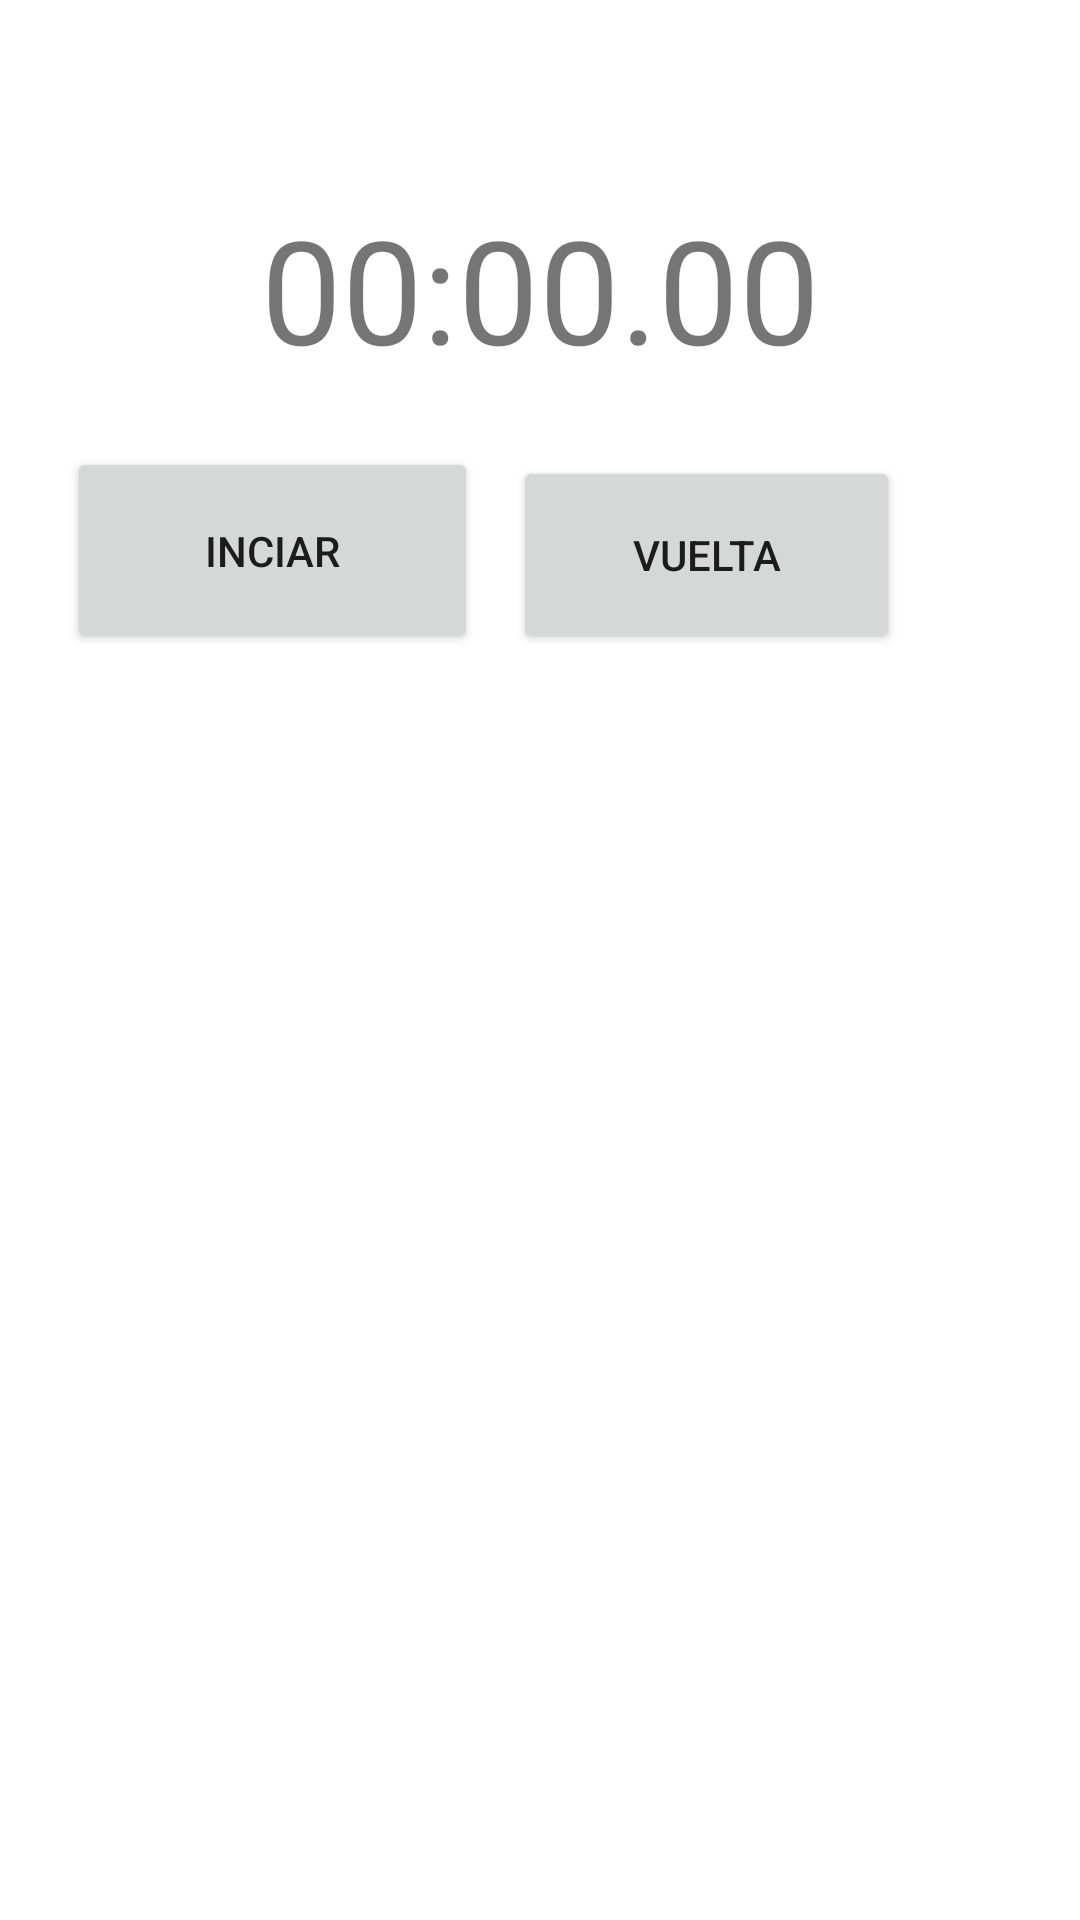

Android layout source for this screen:
<!-- AndroidManifest.xml: application theme Theme.Practica_4_cronometro -->
<!-- res/layout/activity_main.xml -->
<?xml version="1.0" encoding="utf-8"?>
<androidx.constraintlayout.widget.ConstraintLayout xmlns:android="http://schemas.android.com/apk/res/android"
    xmlns:app="http://schemas.android.com/apk/res-auto"
    xmlns:tools="http://schemas.android.com/tools"
    android:layout_width="match_parent"
    android:layout_height="match_parent"
    tools:context=".MainActivity">

    <TextView
        android:id="@+id/tv_tiempo"
        android:layout_width="wrap_content"
        android:layout_height="wrap_content"
        android:layout_marginTop="64dp"
        android:text="00:00.00"
        android:textSize="48sp"
        app:layout_constraintEnd_toEndOf="parent"
        app:layout_constraintStart_toStartOf="parent"
        app:layout_constraintTop_toTopOf="parent" />

    <Button
        android:id="@+id/btn_2"
        android:layout_width="129dp"
        android:layout_height="66dp"
        android:layout_marginEnd="60dp"
        android:text="Vuelta"
        app:layout_constraintBottom_toTopOf="@+id/scrollView2"
        app:layout_constraintEnd_toEndOf="parent" />

    <Button
        android:id="@+id/btn_uno"
        android:layout_width="137dp"
        android:layout_height="69dp"
        android:layout_marginTop="149dp"
        android:text="Inciar"
        app:layout_constraintBottom_toTopOf="@+id/scrollView2"
        app:layout_constraintEnd_toStartOf="@+id/btn_2"
        app:layout_constraintHorizontal_bias="0.654"
        app:layout_constraintStart_toStartOf="parent"
        app:layout_constraintTop_toTopOf="parent" />

    <ScrollView
        android:id="@+id/scrollView2"
        android:layout_width="0dp"
        android:layout_height="0dp"
        app:layout_constraintBottom_toBottomOf="parent"
        app:layout_constraintEnd_toEndOf="parent"
        app:layout_constraintHorizontal_bias="0.0"
        app:layout_constraintStart_toStartOf="parent"
        app:layout_constraintTop_toBottomOf="@+id/btn_uno">

        <LinearLayout
            android:id="@+id/ly_vueltas"
            android:layout_width="match_parent"
            android:layout_height="wrap_content"
            android:orientation="vertical" />
    </ScrollView>
</androidx.constraintlayout.widget.ConstraintLayout>
<!-- resources referenced by this layout -->
<resources>
  <style name="Theme.Practica_4_cronometro" parent="Theme.MaterialComponents.DayNight.DarkActionBar">
          
          <item name="colorPrimary">@color/purple_500</item>
          <item name="colorPrimaryVariant">@color/purple_700</item>
          <item name="colorOnPrimary">@color/white</item>
          
          <item name="colorSecondary">@color/teal_200</item>
          <item name="colorSecondaryVariant">@color/teal_700</item>
          <item name="colorOnSecondary">@color/black</item>
          
          <item name="android:statusBarColor" tools:targetApi="l">?attr/colorPrimaryVariant</item>
          
      </style>
  <!-- not gathered from this repository: default colours our renderer supplied (Android Studio template values) -->
  <color name="purple_500">#FF6200EE</color>
  <color name="purple_700">#FF3700B3</color>
  <color name="teal_200">#FF03DAC5</color>
  <color name="teal_700">#FF018786</color>
  <color name="black">#FF000000</color>
  <color name="white">#FFFFFFFF</color>
</resources>
